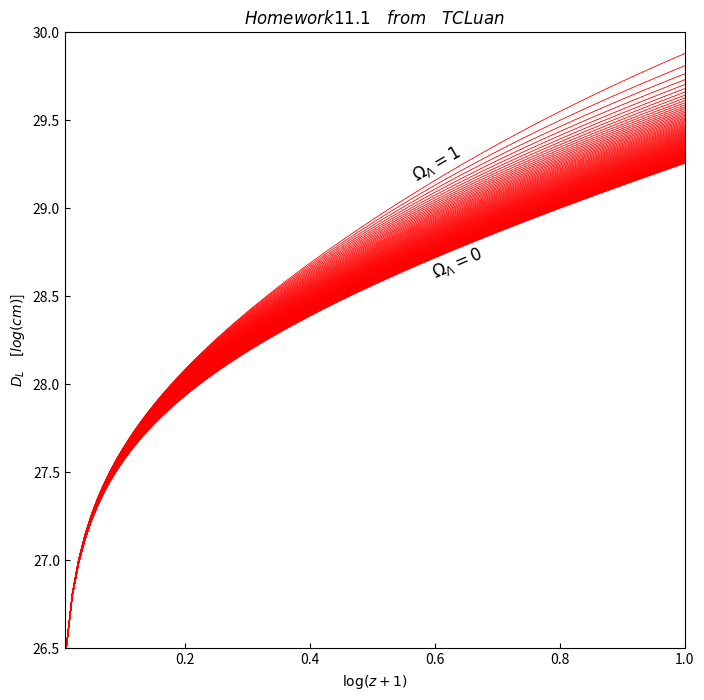

Python code for this plot: (Note: this script raises an exception after producing the figure.)
import numpy as np
import matplotlib.pyplot as plt
from scipy.integrate import quad
import matplotlib

#transcript the formula to calculate dl:
h=0.71
H0=1/(3.09*10**17)
c=2.99792458*10**8
def dl(Z,omegal,omegam):
    integrateportion=quad(lambda x:1/np.sqrt(omegam*(1+x)**3+omegal),0,Z)
    dl=c*(1+Z)/(h*H0)*integrateportion[0]
    return dl*10**2

#plot the result with different \Omega_{\Lambda}:
Omega=np.arange(0,1.0,0.01)
plt.rcParams['xtick.direction'] = 'in'
plt.rcParams['ytick.direction'] = 'in'
fig=plt.figure(figsize=(8,8))
ax1 = fig.add_subplot(111)
logz=np.arange(0,1.1,0.01)
for i in range(len(Omega)):
    Dl=[]
    for j in range(len(logz)):
        Dl=np.append(Dl,dl(10**logz[j]-1,Omega[i],1-Omega[i]))
    ax1.plot(logz, np.log10(Dl), linewidth=0.6, color='r', linestyle='-')
ax1.set_xlabel(r'$\log(z+1)$')
ax1.set_xlim(10**(-2.1),1)
ax1.set_ylim(26.5,30)
ax1.set_ylabel(r'$D_{L} \quad [log(cm)$]')
plt.text(0.6,28.6,'$\Omega_{\Lambda}=0$',fontsize='12',rotation=23,ha='left',wrap=True)
plt.text(0.57,29.15,'$\Omega_{\Lambda}=1$',fontsize='12',rotation=30,ha='left',wrap=True)
# plt.text(0.5,27.5,'$D_{L}(z)=\\frac{c(1+z)}{H_0}\\int{0}{z}\\frac{dz^,}{\sqrt{\Omega_m(1+z^,)^3+\Omega_\Lambda}}$',fontsize='15',ha='left',wrap=True)
plt.title('$Homework11.1 \quad from \quad TCLuan$')
plt.savefig('/users/<user> 1/desktop/homework11.1.jpg')
plt.show()




